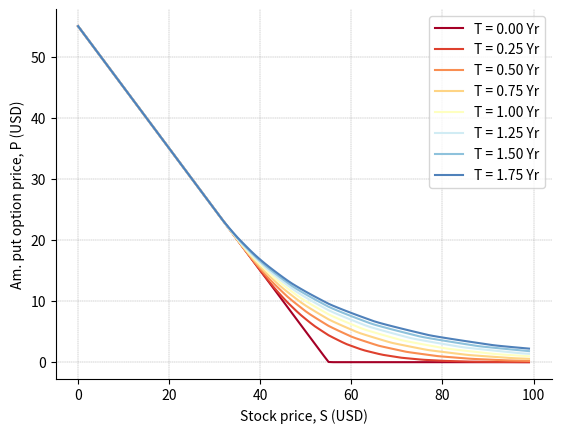

Recreate this plot in Python.
# B2_Ch6_3.py

###############
# [redacted]
# [redacted]
# Book 2  |  Financial Risk Management with Python
# Published and copyrighted by Tsinghua University Press
# Beijing, China, 2021
###############

import matplotlib.pyplot as plt
import numpy as np

def Binomialtree(n, S0, K, r, q, vol, t, PutCall, EuropeanAmerican):  
    deltaT = t/n 
    u = np.exp(vol*np.sqrt(deltaT))
    d = 1./u
    p = (np.exp((r-q)*deltaT)-d) / (u-d) 
    
    #Binomial price tree
    stockvalue = np.zeros((n+1,n+1))
    stockvalue[0,0] = S0
    for i in range(1,n+1):
        stockvalue[i,0] = stockvalue[i-1,0]*u
        for j in range(1,i+1):
            stockvalue[i,j] = stockvalue[i-1,j-1]*d

    #option value at final node   
    optionvalue = np.zeros((n+1,n+1))
    for j in range(n+1):
        if PutCall=="Call": # Call
            optionvalue[n,j] = max(0, stockvalue[n,j]-K)
        elif PutCall=="Put": #Put
            optionvalue[n,j] = max(0, K-stockvalue[n,j])
    if deltaT != 0: 
    #backward calculation for option price    
        for i in range(n-1,-1,-1):
            for j in range(i+1):
                if EuropeanAmerican=="American":
                    if PutCall=="Put":
                        optionvalue[i,j] = max(0, K-stockvalue[i,j], np.exp(-r*deltaT)*(p*optionvalue[i+1,j]+(1-p)*optionvalue[i+1,j+1]))
                    elif PutCall=="Call":
                        optionvalue[i,j] = max(0, stockvalue[i,j]-K, np.exp(-r*deltaT)*(p*optionvalue[i+1,j]+(1-p)*optionvalue[i+1,j+1]))
                    else:
                        print("PutCall type not supported")
                elif EuropeanAmerican=="European":    
                    if PutCall=="Put":
                        optionvalue[i,j] = max(0, np.exp(-r*deltaT)*(p*optionvalue[i+1,j]+(1-p)*optionvalue[i+1,j+1]))
                    elif PutCall=="Call":
                        optionvalue[i,j] = max(0, np.exp(-r*deltaT)*(p*optionvalue[i+1,j]+(1-p)*optionvalue[i+1,j+1]))
                    else:
                        print("PutCall type not supported")
                else:
                    print("Excercise type not supported")
    else:
        optionvalue[0,0] = optionvalue[n,j]
        
    return optionvalue[0,0] 

    # Inputs
n = 50
r = 0.085  #risk-free interest rate
q = 0.0 # dividend yield
K = 55   #strike price
vol = 0.45 #volatility
t_base = 2.0
PutCall = 1 # 1 for call;-1 for put
spot = np.arange(0,100,1)  #initial underlying asset price

t= np.arange(0.00001, 2, 0.25)
price_call = np.zeros(len(spot)) 
price_put = np.zeros(len(spot)) 

NUM_COLORS = len(t)
cm = plt.get_cmap('RdYlBu')
fig1 = plt.figure(1)
ax = fig1.add_subplot(111)

for i in range(len(t)):
    t_tmp = t[i]
    price_put = np.array([Binomialtree(n, S0, K, r, q, vol, t_tmp, PutCall="Put", EuropeanAmerican="American") for S0 in spot])
    lines = ax.plot(spot, price_put, label='price')
    lines[0].set_color(cm(i/NUM_COLORS))

plt.xlabel("Stock price, S (USD)")
plt.ylabel("Am. put option price, P (USD)")
plt.gca().spines['right'].set_visible(False)
plt.gca().spines['top'].set_visible(False)
plt.grid(linestyle='--', axis='both', linewidth=0.25, color=[0.5,0.5,0.5])
plt.gca().legend(['T = 0.00 Yr','T = 0.25 Yr','T = 0.50 Yr','T = 0.75 Yr','T = 1.00 Yr','T = 1.25 Yr','T = 1.50 Yr','T = 1.75 Yr'],loc='upper right')